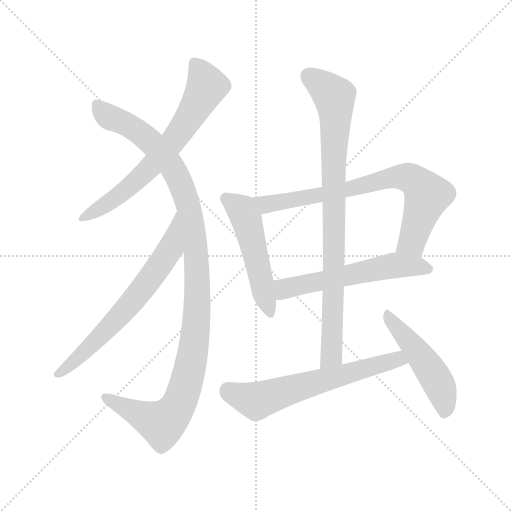
t = 0.00 s
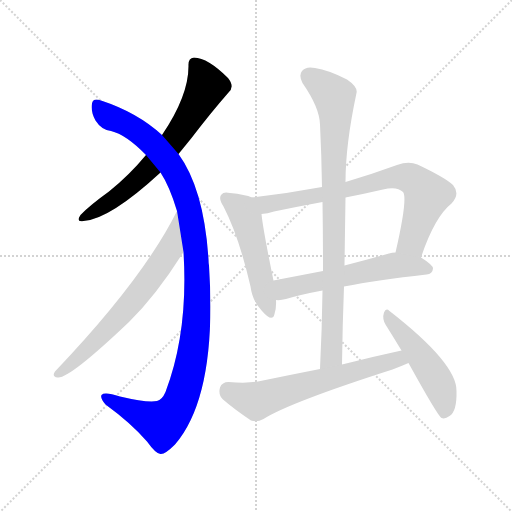
t = 1.57 s
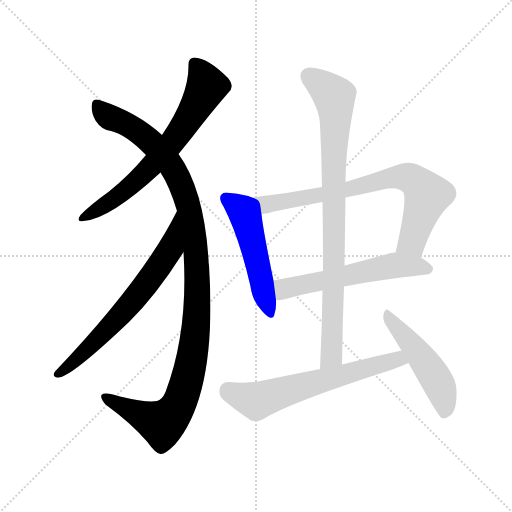
t = 3.14 s
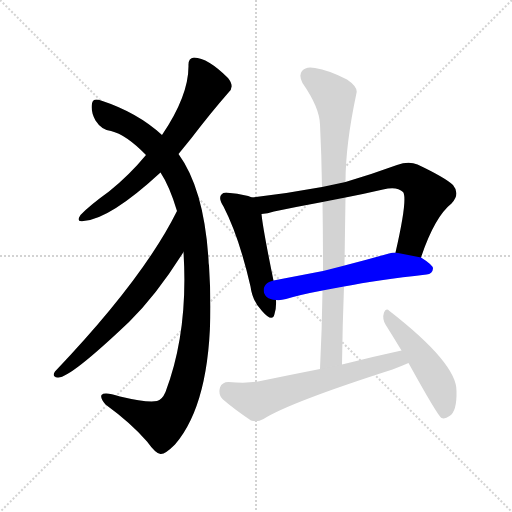
t = 4.71 s
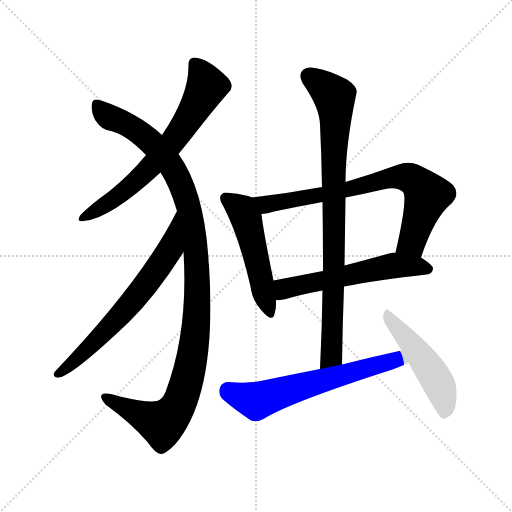
t = 6.28 s
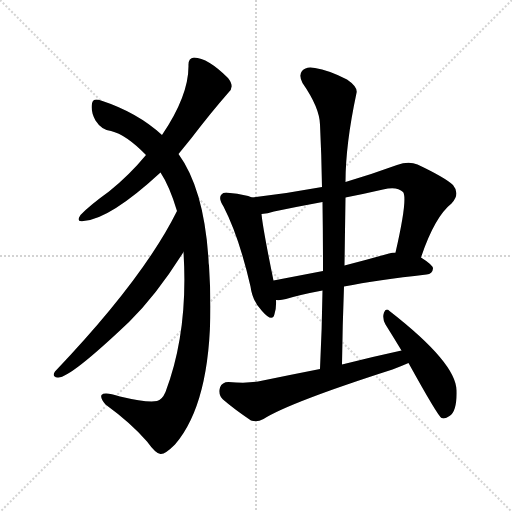
t = 7.85 s

The animated SVG that drew these frames (rendered in a browser with its animation timeline set to each time). Animation: 9 CSS @keyframes rules; one cycle of 7.85 s.

<svg version="1.1" viewBox="0 0 1024 1024" xmlns="http://www.w3.org/2000/svg">
  <g stroke="lightgray" stroke-dasharray="1,1" stroke-width="1" transform="scale(4, 4)">
    <line x1="0" y1="0" x2="256" y2="256"></line>
    <line x1="256" y1="0" x2="0" y2="256"></line>
    <line x1="128" y1="0" x2="128" y2="256"></line>
    <line x1="0" y1="128" x2="256" y2="128"></line>
  </g>
<g transform="scale(1, -1) translate(0, -900)">
   <style type="text/css">
    @keyframes keyframes0 {
      from {
       stroke: blue;
       stroke-dashoffset: 670;
       stroke-width: 128;
       }
       69% {
       animation-timing-function: step-end;
       stroke: blue;
       stroke-dashoffset: 0;
       stroke-width: 128;
       }
       to {
       stroke: black;
       stroke-width: 1024;
       }
       }
       #make-me-a-hanzi-animation-0 {
         animation: keyframes0 0.795247s both;
         animation-delay: 0.000000s;
         animation-timing-function: linear;
       }
    @keyframes keyframes1 {
      from {
       stroke: blue;
       stroke-dashoffset: 1119;
       stroke-width: 128;
       }
       78% {
       animation-timing-function: step-end;
       stroke: blue;
       stroke-dashoffset: 0;
       stroke-width: 128;
       }
       to {
       stroke: black;
       stroke-width: 1024;
       }
       }
       #make-me-a-hanzi-animation-1 {
         animation: keyframes1 1.160645s both;
         animation-delay: 0.795247s;
         animation-timing-function: linear;
       }
    @keyframes keyframes2 {
      from {
       stroke: blue;
       stroke-dashoffset: 663;
       stroke-width: 128;
       }
       68% {
       animation-timing-function: step-end;
       stroke: blue;
       stroke-dashoffset: 0;
       stroke-width: 128;
       }
       to {
       stroke: black;
       stroke-width: 1024;
       }
       }
       #make-me-a-hanzi-animation-2 {
         animation: keyframes2 0.789551s both;
         animation-delay: 1.955892s;
         animation-timing-function: linear;
       }
    @keyframes keyframes3 {
      from {
       stroke: blue;
       stroke-dashoffset: 506;
       stroke-width: 128;
       }
       62% {
       animation-timing-function: step-end;
       stroke: blue;
       stroke-dashoffset: 0;
       stroke-width: 128;
       }
       to {
       stroke: black;
       stroke-width: 1024;
       }
       }
       #make-me-a-hanzi-animation-3 {
         animation: keyframes3 0.661784s both;
         animation-delay: 2.745443s;
         animation-timing-function: linear;
       }
    @keyframes keyframes4 {
      from {
       stroke: blue;
       stroke-dashoffset: 745;
       stroke-width: 128;
       }
       71% {
       animation-timing-function: step-end;
       stroke: blue;
       stroke-dashoffset: 0;
       stroke-width: 128;
       }
       to {
       stroke: black;
       stroke-width: 1024;
       }
       }
       #make-me-a-hanzi-animation-4 {
         animation: keyframes4 0.856283s both;
         animation-delay: 3.407227s;
         animation-timing-function: linear;
       }
    @keyframes keyframes5 {
      from {
       stroke: blue;
       stroke-dashoffset: 569;
       stroke-width: 128;
       }
       65% {
       animation-timing-function: step-end;
       stroke: blue;
       stroke-dashoffset: 0;
       stroke-width: 128;
       }
       to {
       stroke: black;
       stroke-width: 1024;
       }
       }
       #make-me-a-hanzi-animation-5 {
         animation: keyframes5 0.713053s both;
         animation-delay: 4.263509s;
         animation-timing-function: linear;
       }
    @keyframes keyframes6 {
      from {
       stroke: blue;
       stroke-dashoffset: 865;
       stroke-width: 128;
       }
       74% {
       animation-timing-function: step-end;
       stroke: blue;
       stroke-dashoffset: 0;
       stroke-width: 128;
       }
       to {
       stroke: black;
       stroke-width: 1024;
       }
       }
       #make-me-a-hanzi-animation-6 {
         animation: keyframes6 0.953939s both;
         animation-delay: 4.976562s;
         animation-timing-function: linear;
       }
    @keyframes keyframes7 {
      from {
       stroke: blue;
       stroke-dashoffset: 626;
       stroke-width: 128;
       }
       67% {
       animation-timing-function: step-end;
       stroke: blue;
       stroke-dashoffset: 0;
       stroke-width: 128;
       }
       to {
       stroke: black;
       stroke-width: 1024;
       }
       }
       #make-me-a-hanzi-animation-7 {
         animation: keyframes7 0.759440s both;
         animation-delay: 5.930501s;
         animation-timing-function: linear;
       }
    @keyframes keyframes8 {
      from {
       stroke: blue;
       stroke-dashoffset: 489;
       stroke-width: 128;
       }
       61% {
       animation-timing-function: step-end;
       stroke: blue;
       stroke-dashoffset: 0;
       stroke-width: 128;
       }
       to {
       stroke: black;
       stroke-width: 1024;
       }
       }
       #make-me-a-hanzi-animation-8 {
         animation: keyframes8 0.647949s both;
         animation-delay: 6.689941s;
         animation-timing-function: linear;
       }
</style>
<path d="M 357.0 592.0 Q 370.0 608.0 383.0 624.0 Q 422.0 675.0 457.0 715.0 Q 470.0 727.0 456.0 744.0 Q 416.0 784.0 388.0 785.0 Q 376.0 784.0 377.0 768.0 Q 377.0 708.0 324.0 630.0 L 292.0 590.0 Q 259.0 550.0 218.0 517.0 Q 179.0 489.0 161.0 470.0 Q 151.0 455.0 167.0 458.0 Q 219.0 461.0 321.0 555.0 L 357.0 592.0 Z" fill="lightgray"></path> 
<path d="M 367.0 396.0 Q 377.0 237.0 331.0 116.0 Q 324.0 100.0 314.0 98.0 Q 295.0 94.0 240.0 107.0 Q 209.0 117.0 203.0 110.0 Q 200.0 104.0 211.0 91.0 Q 262.0 54.0 294.0 17.0 Q 312.0 -8.0 321.0 -8.0 Q 330.0 -9.0 350.0 11.0 Q 435.0 110.0 418.0 369.0 Q 417.0 375.0 417.0 381.0 Q 408.0 522.0 357.0 592.0 L 324.0 630.0 Q 275.0 675.0 202.0 699.0 Q 186.0 705.0 184.0 693.0 Q 181.0 677.0 191.0 659.0 Q 203.0 640.0 222.0 638.0 Q 252.0 631.0 292.0 590.0 L 321.0 555.0 Q 339.0 528.0 354.0 478.0 L 367.0 396.0 Z" fill="lightgray"></path> 
<path d="M 354.0 478.0 Q 287.0 343.0 110.0 157.0 Q 103.0 147.0 115.0 145.0 Q 137.0 141.0 258.0 256.0 Q 313.0 310.0 367.0 396.0 C 383.0 421.0 368.0 505.0 354.0 478.0 Z" fill="lightgray"></path> 
<path d="M 504.0 505.0 Q 491.0 511.0 460.0 514.0 Q 447.0 517.0 443.0 511.0 Q 436.0 504.0 447.0 487.0 Q 478.0 427.0 501.0 327.0 Q 505.0 297.0 524.0 278.0 Q 545.0 254.0 549.0 272.0 Q 553.0 284.0 552.0 300.0 L 547.0 339.0 Q 526.0 441.0 523.0 472.0 C 520.0 499.0 520.0 499.0 504.0 505.0 Z" fill="lightgray"></path> 
<path d="M 842.0 385.0 Q 869.0 466.0 903.0 493.0 Q 921.0 512.0 906.0 530.0 Q 890.0 545.0 835.0 571.0 Q 817.0 578.0 794.0 570.0 Q 742.0 551.0 691.0 536.0 L 644.0 526.0 Q 574.0 513.0 504.0 505.0 C 474.0 501.0 493.0 467.0 523.0 472.0 Q 535.0 473.0 548.0 477.0 Q 596.0 487.0 645.0 496.0 L 691.0 505.0 Q 727.0 512.0 766.0 521.0 Q 794.0 528.0 806.0 516.0 Q 816.0 504.0 791.0 395.0 C 784.0 366.0 832.0 357.0 842.0 385.0 Z" fill="lightgray"></path> 
<path d="M 688.0 327.0 Q 755.0 340.0 853.0 351.0 Q 865.0 352.0 866.0 363.0 Q 866.0 370.0 842.0 385.0 L 791.0 395.0 Q 784.0 395.0 778.0 393.0 Q 732.0 380.0 689.0 369.0 L 646.0 358.0 Q 594.0 348.0 547.0 339.0 C 518.0 333.0 522.0 300.0 552.0 300.0 Q 561.0 299.0 572.0 302.0 Q 602.0 311.0 645.0 319.0 L 688.0 327.0 Z" fill="lightgray"></path> 
<path d="M 684.0 171.0 Q 685.0 250.0 688.0 327.0 L 689.0 369.0 Q 690.0 439.0 691.0 505.0 L 691.0 536.0 Q 691.0 611.0 713.0 714.0 Q 716.0 726.0 694.0 741.0 Q 657.0 760.0 630.0 764.0 Q 612.0 768.0 604.0 758.0 Q 597.0 749.0 605.0 734.0 Q 639.0 685.0 640.0 651.0 Q 643.0 590.0 644.0 526.0 L 645.0 496.0 Q 646.0 429.0 646.0 358.0 L 645.0 319.0 Q 644.0 243.0 640.0 162.0 C 639.0 132.0 684.0 141.0 684.0 171.0 Z" fill="lightgray"></path> 
<path d="M 803.0 199.0 Q 743.0 186.0 684.0 171.0 L 640.0 162.0 Q 579.0 150.0 516.0 137.0 Q 494.0 133.0 457.0 136.0 Q 444.0 136.0 440.0 125.0 Q 436.0 110.0 446.0 101.0 Q 468.0 82.0 502.0 59.0 Q 514.0 55.0 527.0 62.0 Q 579.0 95.0 785.0 161.0 Q 801.0 167.0 817.0 174.0 C 845.0 186.0 832.0 205.0 803.0 199.0 Z" fill="lightgray"></path> 
<path d="M 817.0 174.0 Q 875.0 69.0 883.0 64.0 Q 890.0 61.0 899.0 68.0 Q 914.0 77.0 913.0 118.0 Q 914.0 173.0 779.0 278.0 Q 772.0 285.0 768.0 275.0 Q 764.0 263.0 771.0 251.0 Q 786.0 227.0 803.0 199.0 L 817.0 174.0 Z" fill="lightgray"></path> 
      <clipPath id="make-me-a-hanzi-clip-0">
      <path d="M 357.0 592.0 Q 370.0 608.0 383.0 624.0 Q 422.0 675.0 457.0 715.0 Q 470.0 727.0 456.0 744.0 Q 416.0 784.0 388.0 785.0 Q 376.0 784.0 377.0 768.0 Q 377.0 708.0 324.0 630.0 L 292.0 590.0 Q 259.0 550.0 218.0 517.0 Q 179.0 489.0 161.0 470.0 Q 151.0 455.0 167.0 458.0 Q 219.0 461.0 321.0 555.0 L 357.0 592.0 Z" fill="lightgray"></path>
      </clipPath>
      <path clip-path="url(#make-me-a-hanzi-clip-0)" d="M 389.0 772.0 L 405.0 750.0 L 413.0 726.0 L 367.0 646.0 L 327.0 594.0 L 269.0 534.0 L 229.0 502.0 L 170.0 467.0 " fill="none" id="make-me-a-hanzi-animation-0" stroke-dasharray="542 1084" stroke-linecap="round"></path>

      <clipPath id="make-me-a-hanzi-clip-1">
      <path d="M 367.0 396.0 Q 377.0 237.0 331.0 116.0 Q 324.0 100.0 314.0 98.0 Q 295.0 94.0 240.0 107.0 Q 209.0 117.0 203.0 110.0 Q 200.0 104.0 211.0 91.0 Q 262.0 54.0 294.0 17.0 Q 312.0 -8.0 321.0 -8.0 Q 330.0 -9.0 350.0 11.0 Q 435.0 110.0 418.0 369.0 Q 417.0 375.0 417.0 381.0 Q 408.0 522.0 357.0 592.0 L 324.0 630.0 Q 275.0 675.0 202.0 699.0 Q 186.0 705.0 184.0 693.0 Q 181.0 677.0 191.0 659.0 Q 203.0 640.0 222.0 638.0 Q 252.0 631.0 292.0 590.0 L 321.0 555.0 Q 339.0 528.0 354.0 478.0 L 367.0 396.0 Z" fill="lightgray"></path>
      </clipPath>
      <path clip-path="url(#make-me-a-hanzi-clip-1)" d="M 195.0 691.0 L 214.0 669.0 L 292.0 625.0 L 346.0 563.0 L 368.0 518.0 L 380.0 475.0 L 395.0 357.0 L 387.0 203.0 L 367.0 116.0 L 346.0 73.0 L 323.0 53.0 L 208.0 106.0 " fill="none" id="make-me-a-hanzi-animation-1" stroke-dasharray="991 1982" stroke-linecap="round"></path>

      <clipPath id="make-me-a-hanzi-clip-2">
      <path d="M 354.0 478.0 Q 287.0 343.0 110.0 157.0 Q 103.0 147.0 115.0 145.0 Q 137.0 141.0 258.0 256.0 Q 313.0 310.0 367.0 396.0 C 383.0 421.0 368.0 505.0 354.0 478.0 Z" fill="lightgray"></path>
      </clipPath>
      <path clip-path="url(#make-me-a-hanzi-clip-2)" d="M 355.0 471.0 L 340.0 401.0 L 281.0 316.0 L 201.0 226.0 L 117.0 153.0 " fill="none" id="make-me-a-hanzi-animation-2" stroke-dasharray="535 1070" stroke-linecap="round"></path>

      <clipPath id="make-me-a-hanzi-clip-3">
      <path d="M 504.0 505.0 Q 491.0 511.0 460.0 514.0 Q 447.0 517.0 443.0 511.0 Q 436.0 504.0 447.0 487.0 Q 478.0 427.0 501.0 327.0 Q 505.0 297.0 524.0 278.0 Q 545.0 254.0 549.0 272.0 Q 553.0 284.0 552.0 300.0 L 547.0 339.0 Q 526.0 441.0 523.0 472.0 C 520.0 499.0 520.0 499.0 504.0 505.0 Z" fill="lightgray"></path>
      </clipPath>
      <path clip-path="url(#make-me-a-hanzi-clip-3)" d="M 452.0 504.0 L 484.0 480.0 L 492.0 463.0 L 537.0 277.0 " fill="none" id="make-me-a-hanzi-animation-3" stroke-dasharray="378 756" stroke-linecap="round"></path>

      <clipPath id="make-me-a-hanzi-clip-4">
      <path d="M 842.0 385.0 Q 869.0 466.0 903.0 493.0 Q 921.0 512.0 906.0 530.0 Q 890.0 545.0 835.0 571.0 Q 817.0 578.0 794.0 570.0 Q 742.0 551.0 691.0 536.0 L 644.0 526.0 Q 574.0 513.0 504.0 505.0 C 474.0 501.0 493.0 467.0 523.0 472.0 Q 535.0 473.0 548.0 477.0 Q 596.0 487.0 645.0 496.0 L 691.0 505.0 Q 727.0 512.0 766.0 521.0 Q 794.0 528.0 806.0 516.0 Q 816.0 504.0 791.0 395.0 C 784.0 366.0 832.0 357.0 842.0 385.0 Z" fill="lightgray"></path>
      </clipPath>
      <path clip-path="url(#make-me-a-hanzi-clip-4)" d="M 512.0 502.0 L 538.0 491.0 L 681.0 517.0 L 778.0 544.0 L 822.0 543.0 L 855.0 509.0 L 824.0 417.0 L 800.0 407.0 " fill="none" id="make-me-a-hanzi-animation-4" stroke-dasharray="617 1234" stroke-linecap="round"></path>

      <clipPath id="make-me-a-hanzi-clip-5">
      <path d="M 688.0 327.0 Q 755.0 340.0 853.0 351.0 Q 865.0 352.0 866.0 363.0 Q 866.0 370.0 842.0 385.0 L 791.0 395.0 Q 784.0 395.0 778.0 393.0 Q 732.0 380.0 689.0 369.0 L 646.0 358.0 Q 594.0 348.0 547.0 339.0 C 518.0 333.0 522.0 300.0 552.0 300.0 Q 561.0 299.0 572.0 302.0 Q 602.0 311.0 645.0 319.0 L 688.0 327.0 Z" fill="lightgray"></path>
      </clipPath>
      <path clip-path="url(#make-me-a-hanzi-clip-5)" d="M 557.0 307.0 L 568.0 322.0 L 788.0 369.0 L 857.0 362.0 " fill="none" id="make-me-a-hanzi-animation-5" stroke-dasharray="441 882" stroke-linecap="round"></path>

      <clipPath id="make-me-a-hanzi-clip-6">
      <path d="M 684.0 171.0 Q 685.0 250.0 688.0 327.0 L 689.0 369.0 Q 690.0 439.0 691.0 505.0 L 691.0 536.0 Q 691.0 611.0 713.0 714.0 Q 716.0 726.0 694.0 741.0 Q 657.0 760.0 630.0 764.0 Q 612.0 768.0 604.0 758.0 Q 597.0 749.0 605.0 734.0 Q 639.0 685.0 640.0 651.0 Q 643.0 590.0 644.0 526.0 L 645.0 496.0 Q 646.0 429.0 646.0 358.0 L 645.0 319.0 Q 644.0 243.0 640.0 162.0 C 639.0 132.0 684.0 141.0 684.0 171.0 Z" fill="lightgray"></path>
      </clipPath>
      <path clip-path="url(#make-me-a-hanzi-clip-6)" d="M 617.0 748.0 L 669.0 707.0 L 671.0 677.0 L 664.0 195.0 L 646.0 170.0 " fill="none" id="make-me-a-hanzi-animation-6" stroke-dasharray="737 1474" stroke-linecap="round"></path>

      <clipPath id="make-me-a-hanzi-clip-7">
      <path d="M 803.0 199.0 Q 743.0 186.0 684.0 171.0 L 640.0 162.0 Q 579.0 150.0 516.0 137.0 Q 494.0 133.0 457.0 136.0 Q 444.0 136.0 440.0 125.0 Q 436.0 110.0 446.0 101.0 Q 468.0 82.0 502.0 59.0 Q 514.0 55.0 527.0 62.0 Q 579.0 95.0 785.0 161.0 Q 801.0 167.0 817.0 174.0 C 845.0 186.0 832.0 205.0 803.0 199.0 Z" fill="lightgray"></path>
      </clipPath>
      <path clip-path="url(#make-me-a-hanzi-clip-7)" d="M 455.0 120.0 L 513.0 98.0 L 784.0 179.0 L 809.0 178.0 " fill="none" id="make-me-a-hanzi-animation-7" stroke-dasharray="498 996" stroke-linecap="round"></path>

      <clipPath id="make-me-a-hanzi-clip-8">
      <path d="M 817.0 174.0 Q 875.0 69.0 883.0 64.0 Q 890.0 61.0 899.0 68.0 Q 914.0 77.0 913.0 118.0 Q 914.0 173.0 779.0 278.0 Q 772.0 285.0 768.0 275.0 Q 764.0 263.0 771.0 251.0 Q 786.0 227.0 803.0 199.0 L 817.0 174.0 Z" fill="lightgray"></path>
      </clipPath>
      <path clip-path="url(#make-me-a-hanzi-clip-8)" d="M 776.0 268.0 L 867.0 151.0 L 889.0 96.0 L 887.0 71.0 " fill="none" id="make-me-a-hanzi-animation-8" stroke-dasharray="361 722" stroke-linecap="round"></path>

</g>
</svg>
